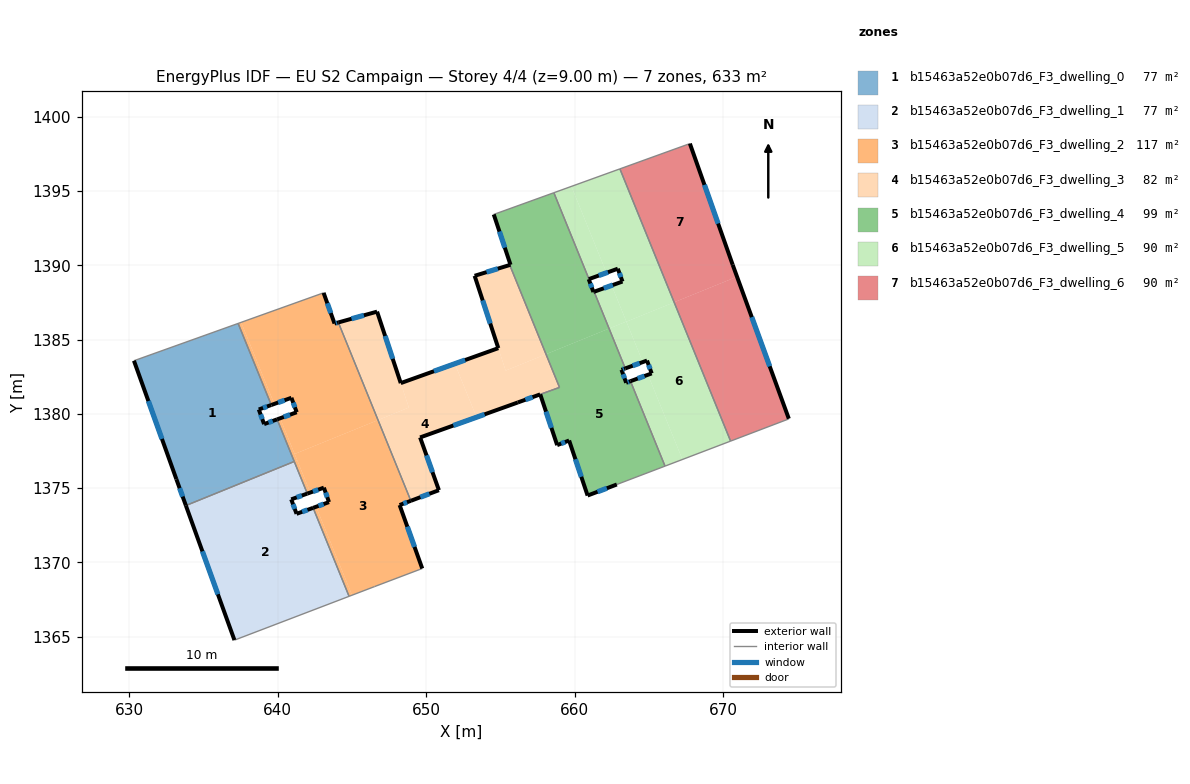
=== STOREY PLAN SPEC (per zone: floor XY polygon, exterior-wall plan segments, windows/doors) ===
zone 1: b15463a52e0b07d6_F3_dwelling_0  (77.1 m²)
  floor: (637.33, 1386.09) (639.57, 1380.59) (638.72, 1380.29) (639.08, 1379.31) (639.96, 1379.63) (641.11, 1376.79) (633.81, 1373.83) (633.18, 1375.60) (630.32, 1383.58)
  exterior wall: (639.08, 1379.31) – (638.72, 1380.29)  [1.0 m]
    window: (638.96, 1379.64) – (638.85, 1379.96)  [0.3 m²]
  exterior wall: (639.96, 1379.63) – (639.08, 1379.31)  [0.9 m]
    window: (639.66, 1379.52) – (639.38, 1379.42)  [0.3 m²]
  exterior wall: (633.18, 1375.60) – (633.82, 1373.82)  [1.9 m]
    window: (633.39, 1374.99) – (633.60, 1374.43)  [0.6 m²]
  exterior wall: (630.32, 1383.58) – (633.18, 1375.60)  [8.5 m]
    window: (631.29, 1380.86) – (632.20, 1378.31)  [2.6 m²]
  exterior wall: (638.72, 1380.29) – (639.57, 1380.59)  [0.9 m]
    window: (639.01, 1380.39) – (639.28, 1380.49)  [0.3 m²]
  interior walls: 4
zone 2: b15463a52e0b07d6_F3_dwelling_1  (77.2 m²)
  floor: (641.99, 1374.63) (640.91, 1374.24) (641.27, 1373.27) (642.38, 1373.67) (644.80, 1367.71) (637.18, 1364.80) (637.08, 1364.76) (633.82, 1373.82) (641.11, 1376.79)
  exterior wall: (641.27, 1373.27) – (640.91, 1374.24)  [1.0 m]
    window: (641.15, 1373.60) – (641.03, 1373.91)  [0.3 m²]
  exterior wall: (642.38, 1373.67) – (641.27, 1373.27)  [1.2 m]
    window: (642.00, 1373.53) – (641.65, 1373.40)  [0.4 m²]
  exterior wall: (633.82, 1373.82) – (637.08, 1364.76)  [9.6 m]
    window: (634.93, 1370.74) – (635.97, 1367.85)  [2.9 m²]
  exterior wall: (640.91, 1374.24) – (641.99, 1374.63)  [1.1 m]
    window: (641.28, 1374.37) – (641.62, 1374.50)  [0.4 m²]
  interior walls: 5
zone 3: b15463a52e0b07d6_F3_dwelling_2  (116.8 m²)
  floor: (646.75, 1379.58) (648.96, 1374.14) (648.21, 1373.86) (649.73, 1369.58) (646.52, 1368.37) (645.01, 1367.79) (642.58, 1373.74) (643.45, 1374.05) (643.11, 1375.03) (642.19, 1374.70) (641.14, 1377.30)
  floor: (644.08, 1386.15) (646.75, 1379.58) (641.14, 1377.30) (640.16, 1379.70) (641.28, 1380.11) (640.92, 1381.08) (639.77, 1380.67) (637.54, 1386.16) (643.09, 1388.15) (643.82, 1386.08)
  floor: (642.58, 1373.74) (645.01, 1367.79) (644.80, 1367.71) (642.38, 1373.67)
  floor: (637.54, 1386.16) (639.77, 1380.67) (639.57, 1380.59) (637.33, 1386.09)
  floor: (640.16, 1379.70) (641.31, 1376.87) (641.11, 1376.79) (639.96, 1379.63)
  floor: (641.31, 1376.87) (642.19, 1374.70) (641.99, 1374.63) (641.11, 1376.79)
  exterior wall: (643.11, 1375.03) – (643.45, 1374.05)  [1.0 m]
    window: (643.22, 1374.70) – (643.33, 1374.39)  [0.3 m²]
  exterior wall: (641.99, 1374.63) – (643.11, 1375.03)  [1.2 m]
    window: (642.37, 1374.77) – (642.73, 1374.89)  [0.4 m²]
  exterior wall: (641.28, 1380.11) – (639.96, 1379.63)  [1.4 m]
    window: (640.83, 1379.94) – (640.41, 1379.79)  [0.4 m²]
  exterior wall: (640.92, 1381.08) – (641.28, 1380.11)  [1.0 m]
    window: (641.04, 1380.75) – (641.16, 1380.44)  [0.3 m²]
  exterior wall: (639.57, 1380.59) – (640.92, 1381.08)  [1.4 m]
    window: (640.03, 1380.76) – (640.46, 1380.91)  [0.4 m²]
  exterior wall: (643.82, 1386.08) – (643.09, 1388.15)  [2.2 m]
    window: (643.57, 1386.78) – (643.34, 1387.44)  [0.7 m²]
  exterior wall: (644.08, 1386.15) – (643.82, 1386.08)  [0.3 m]
    window: (643.99, 1386.13) – (643.91, 1386.10)  [0.1 m²]
  exterior wall: (648.21, 1373.86) – (648.96, 1374.14)  [0.8 m]
    window: (648.46, 1373.96) – (648.71, 1374.05)  [0.2 m²]
  exterior wall: (649.73, 1369.58) – (648.21, 1373.86)  [4.5 m]
    window: (649.21, 1371.04) – (648.72, 1372.40)  [1.4 m²]
  exterior wall: (643.45, 1374.05) – (642.38, 1373.67)  [1.1 m]
    window: (643.09, 1373.92) – (642.75, 1373.80)  [0.3 m²]
  interior walls: 8
zone 4: b15463a52e0b07d6_F3_dwelling_3  (81.6 m²)
  floor: (655.62, 1390.02) (658.06, 1384.01) (655.35, 1382.91) (653.26, 1389.29)
  floor: (658.06, 1384.01) (658.97, 1381.78) (656.17, 1380.76) (653.39, 1379.77) (651.92, 1383.37) (654.85, 1384.42) (655.35, 1382.91)
  floor: (651.92, 1383.37) (653.39, 1379.77) (649.59, 1378.41) (650.85, 1374.86) (648.96, 1374.14) (646.75, 1379.58) (648.83, 1380.42) (648.28, 1382.07)
  floor: (646.69, 1386.88) (648.83, 1380.42) (646.75, 1379.58) (644.08, 1386.15)
  exterior wall: (656.17, 1380.76) – (657.67, 1381.31)  [1.6 m]
    window: (656.68, 1380.95) – (657.16, 1381.12)  [0.5 m²]
  exterior wall: (649.59, 1378.41) – (656.17, 1380.76)  [7.0 m]
    window: (651.82, 1379.21) – (653.93, 1379.96)  [2.1 m²]
  exterior wall: (650.85, 1374.86) – (649.59, 1378.41)  [3.8 m]
    window: (650.42, 1376.07) – (650.02, 1377.20)  [1.2 m²]
  exterior wall: (648.96, 1374.14) – (650.85, 1374.86)  [2.0 m]
    window: (649.61, 1374.39) – (650.21, 1374.62)  [0.6 m²]
  exterior wall: (646.69, 1386.88) – (644.08, 1386.15)  [2.7 m]
    window: (645.80, 1386.63) – (644.97, 1386.40)  [0.8 m²]
  exterior wall: (648.28, 1382.07) – (646.69, 1386.88)  [5.1 m]
    window: (647.74, 1383.71) – (647.23, 1385.24)  [1.6 m²]
  exterior wall: (654.85, 1384.42) – (648.28, 1382.07)  [7.0 m]
    window: (652.62, 1383.62) – (650.52, 1382.87)  [2.1 m²]
  exterior wall: (653.26, 1389.29) – (654.85, 1384.42)  [5.1 m]
    window: (653.80, 1387.64) – (654.31, 1386.08)  [1.6 m²]
  exterior wall: (655.62, 1390.02) – (653.26, 1389.29)  [2.5 m]
    window: (654.82, 1389.77) – (654.06, 1389.54)  [0.8 m²]
  interior walls: 3
zone 5: b15463a52e0b07d6_F3_dwelling_4  (99.1 m²)
  floor: (662.31, 1385.74) (663.40, 1383.06) (663.15, 1382.97) (663.46, 1382.09) (663.75, 1382.20) (666.08, 1376.48) (662.83, 1375.24) (660.86, 1374.50) (659.62, 1378.21) (658.81, 1377.89) (657.68, 1381.31) (658.97, 1381.78) (658.06, 1384.01)
  floor: (658.59, 1394.89) (660.95, 1389.07) (660.94, 1389.07) (661.25, 1388.20) (661.30, 1388.22) (662.31, 1385.74) (658.06, 1384.01) (655.62, 1390.02) (655.67, 1390.04) (654.55, 1393.42)
  exterior wall: (655.67, 1390.04) – (655.62, 1390.02)  [0.1 m]
  exterior wall: (654.55, 1393.42) – (655.67, 1390.04)  [3.6 m]
    window: (654.93, 1392.27) – (655.29, 1391.19)  [1.1 m²]
  exterior wall: (660.94, 1389.07) – (660.95, 1389.07)  [0.0 m]
  exterior wall: (661.25, 1388.20) – (660.94, 1389.07)  [0.9 m]
    window: (661.15, 1388.50) – (661.05, 1388.77)  [0.3 m²]
  exterior wall: (661.30, 1388.22) – (661.25, 1388.20)  [0.1 m]
  exterior wall: (663.15, 1382.97) – (663.40, 1383.06)  [0.3 m]
    window: (663.23, 1383.00) – (663.31, 1383.03)  [0.1 m²]
  exterior wall: (663.46, 1382.09) – (663.15, 1382.97)  [0.9 m]
    window: (663.35, 1382.39) – (663.25, 1382.67)  [0.3 m²]
  exterior wall: (663.75, 1382.20) – (663.46, 1382.09)  [0.3 m]
    window: (663.65, 1382.16) – (663.56, 1382.13)  [0.1 m²]
  exterior wall: (660.86, 1374.50) – (662.83, 1375.24)  [2.1 m]
    window: (661.53, 1374.75) – (662.16, 1374.99)  [0.6 m²]
  exterior wall: (659.62, 1378.21) – (660.86, 1374.50)  [3.9 m]
    window: (660.04, 1376.94) – (660.44, 1375.76)  [1.2 m²]
  exterior wall: (658.81, 1377.89) – (659.62, 1378.21)  [0.9 m]
    window: (659.09, 1378.00) – (659.35, 1378.10)  [0.3 m²]
  exterior wall: (657.68, 1381.31) – (658.81, 1377.89)  [3.6 m]
    window: (658.06, 1380.15) – (658.43, 1379.05)  [1.1 m²]
  interior walls: 7
zone 6: b15463a52e0b07d6_F3_dwelling_5  (90.4 m²)
  floor: (663.04, 1396.49) (666.69, 1387.51) (663.48, 1386.20) (662.48, 1388.64) (663.21, 1388.91) (662.90, 1389.77) (662.14, 1389.50) (659.77, 1395.31)
  floor: (666.69, 1387.51) (670.49, 1378.16) (667.25, 1376.93) (664.93, 1382.63) (665.18, 1382.72) (664.86, 1383.59) (664.58, 1383.48) (663.48, 1386.20)
  floor: (659.77, 1395.31) (662.14, 1389.50) (660.95, 1389.07) (658.59, 1394.89)
  floor: (663.47, 1386.21) (664.58, 1383.48) (663.40, 1383.06) (662.31, 1385.74)
  floor: (664.93, 1382.63) (667.25, 1376.93) (666.08, 1376.48) (663.75, 1382.20)
  floor: (662.48, 1388.64) (663.47, 1386.21) (662.31, 1385.74) (661.30, 1388.22)
  exterior wall: (665.18, 1382.72) – (663.75, 1382.20)  [1.5 m]
    window: (664.69, 1382.54) – (664.24, 1382.38)  [0.5 m²]
  exterior wall: (664.86, 1383.59) – (665.18, 1382.72)  [0.9 m]
    window: (664.97, 1383.29) – (665.07, 1383.02)  [0.3 m²]
  exterior wall: (663.40, 1383.06) – (664.86, 1383.59)  [1.6 m]
    window: (663.90, 1383.24) – (664.37, 1383.41)  [0.5 m²]
  exterior wall: (663.21, 1388.91) – (661.30, 1388.22)  [2.0 m]
    window: (662.56, 1388.67) – (661.95, 1388.45)  [0.6 m²]
  exterior wall: (662.90, 1389.77) – (663.21, 1388.91)  [0.9 m]
    window: (663.00, 1389.48) – (663.10, 1389.20)  [0.3 m²]
  exterior wall: (660.95, 1389.07) – (662.90, 1389.77)  [2.1 m]
    window: (661.62, 1389.31) – (662.24, 1389.53)  [0.6 m²]
  interior walls: 6
zone 7: b15463a52e0b07d6_F3_dwelling_6  (90.4 m²)
  floor: (670.92, 1389.23) (674.41, 1379.67) (674.34, 1379.63) (670.49, 1378.16) (666.69, 1387.51)
  floor: (667.75, 1398.19) (670.63, 1390.04) (670.92, 1389.23) (666.69, 1387.51) (663.04, 1396.49)
  exterior wall: (670.63, 1390.04) – (667.75, 1398.19)  [8.7 m]
    window: (669.65, 1392.81) – (668.73, 1395.42)  [2.7 m²]
  exterior wall: (674.41, 1379.67) – (670.63, 1390.04)  [11.0 m]
    window: (673.12, 1383.20) – (671.92, 1386.51)  [3.4 m²]
  interior walls: 4

=== DERIVED (storey summary) ===
Building: EU S2 Campaign
Storey: 4 of 4  (floor level z = 9.00 m)
Storey gross floor area: 632.6 m²
Zones on this storey: 7
  - b15463a52e0b07d6_F3_dwelling_0: floor 77.1 m²; exterior wall 13.2 m (39.7 m²); 5 window(s) 4.1 m²; WWR 10.2%
  - b15463a52e0b07d6_F3_dwelling_1: floor 77.2 m²; exterior wall 13.0 m (39.0 m²); 4 window(s) 4.0 m²; WWR 10.2%
  - b15463a52e0b07d6_F3_dwelling_2: floor 116.8 m²; exterior wall 15.0 m (45.1 m²); 10 window(s) 4.6 m²; WWR 10.2%
  - b15463a52e0b07d6_F3_dwelling_3: floor 81.6 m²; exterior wall 36.7 m (110.2 m²); 9 window(s) 11.3 m²; WWR 10.2%
  - b15463a52e0b07d6_F3_dwelling_4: floor 99.1 m²; exterior wall 16.6 m (49.8 m²); 9 window(s) 5.0 m²; WWR 10.1%
  - b15463a52e0b07d6_F3_dwelling_5: floor 90.4 m²; exterior wall 9.0 m (27.0 m²); 6 window(s) 2.8 m²; WWR 10.2%
  - b15463a52e0b07d6_F3_dwelling_6: floor 90.4 m²; exterior wall 19.7 m (59.1 m²); 2 window(s) 6.0 m²; WWR 10.2%
Zone adjacency (shared interzone walls):
  - b15463a52e0b07d6_F3_dwelling_0 ↔ b15463a52e0b07d6_F3_dwelling_1
  - b15463a52e0b07d6_F3_dwelling_0 ↔ b15463a52e0b07d6_F3_dwelling_2
  - b15463a52e0b07d6_F3_dwelling_1 ↔ b15463a52e0b07d6_F3_dwelling_2
  - b15463a52e0b07d6_F3_dwelling_2 ↔ b15463a52e0b07d6_F3_dwelling_3
  - b15463a52e0b07d6_F3_dwelling_3 ↔ b15463a52e0b07d6_F3_dwelling_4
  - b15463a52e0b07d6_F3_dwelling_4 ↔ b15463a52e0b07d6_F3_dwelling_5
  - b15463a52e0b07d6_F3_dwelling_5 ↔ b15463a52e0b07d6_F3_dwelling_6